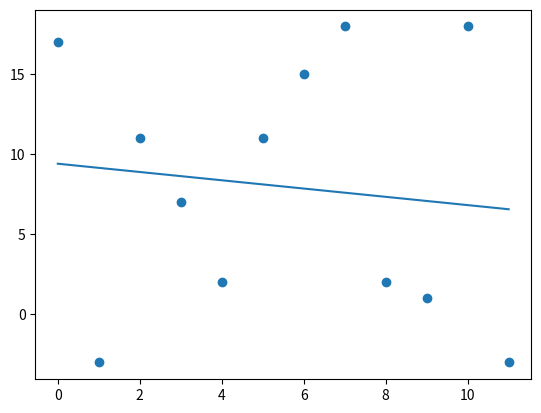

Python code for this plot:
import numpy as np
import matplotlib.pyplot as plt
import random


x = np.array([0, 1, 2, 3, 4, 5, 6, 7, 8, 9, 10, 11])
y = np.array([random.randint(-5, 20) for i in range(len(x))])

coeffs = np.polyfit(x, y, 1)
print(coeffs)

m = coeffs[0]
b = coeffs[1]

est_y = (m * x) + b

plt.plot(x, est_y)
plt.scatter(x, y)
plt.show()